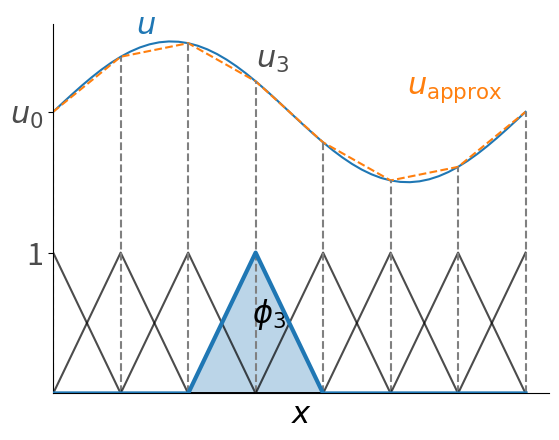

Here is the Python script that generated this plot:
import matplotlib.pyplot as plt
import numpy as np

# plt.rc('text', usetex=True)
plt.rc("font", family="sans-serif", size=22)


def u(x):
    return 2 + 0.5 * np.sin(x)


x = np.linspace(0, 2 * np.pi)

# plot real solution
plt.plot(x, u(x))

# plot approximated solution
x_approx = np.linspace(0, 2 * np.pi, num=8)
plt.plot(x_approx, u(x_approx), linestyle="dashed")

# plot basis functions
for i in range(len(x_approx)):
    y_basis = np.zeros(x_approx.shape)
    y_basis[i] = 1
    if i == 3:
        plt.plot(x_approx, y_basis, color="tab:blue", zorder=10, linewidth=3)
    else:
        plt.plot(x_approx, y_basis, color="black", alpha=0.7)

    plt.vlines(x_approx[i], 0, u(x_approx[i]), linestyles="dashed", colors="grey")

    if i == 3:
        plt.annotate(
            "$u_" + "{}".format(i) + "$", (x_approx[i], u(x_approx[i]) + 0.1), alpha=0.7
        )
        plt.annotate(r"$\phi_" + "{}".format(i) + "$", (x_approx[i] - 0.05, 0.5))
        plt.fill_between(x_approx, y_basis, alpha=0.3, color="tab:blue")

plt.annotate("$u$", (0.35 * np.pi, u(2) + 0.1), color="tab:blue")
plt.annotate("$u_\mathrm{approx}$", (1.5 * np.pi, u(7) - 0.2), color="tab:orange")

plt.xlabel("$x$")
plt.yticks([1, u(0)], ["1", "$u_0$"], alpha=0.7)
plt.xticks([], [])
plt.gca().spines["top"].set_visible(False)
plt.gca().spines["right"].set_visible(False)
plt.xlim(left=0)
plt.ylim(bottom=0)
plt.show()
